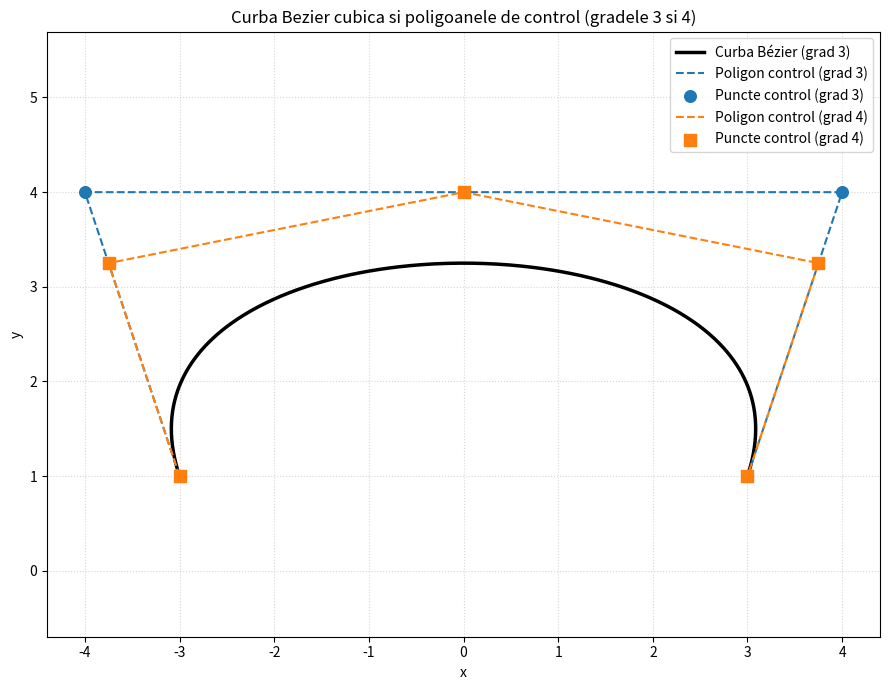

Recreate this plot in Python.
import numpy as np
import matplotlib.pyplot as plt

def bezier_cubic(t: np.ndarray, b: np.ndarray) -> np.ndarray:
    # b are forma (4, 2): b0, b1, b2, b3
    B0 = (1 - t) ** 3
    B1 = 3 * t * (1 - t) ** 2
    B2 = 3 * t**2 * (1 - t)
    B3 = t**3
    return (
        B0[:, None] * b[0] +
        B1[:, None] * b[1] +
        B2[:, None] * b[2] +
        B3[:, None] * b[3]
    )

def main():
    # Puncte de control (grad 3)
    b = np.array([
        [-3.0, 1.0],   # b0
        [-4.0, 4.0],   # b1
        [ 4.0, 4.0],   # b2
        [ 3.0, 1.0],   # b3
    ], dtype=float)

    # Puncte de control (grad 4)
    c = np.array([
        [-3.0,     1.0    ],  # c0
        [-15/4.0,  13/4.0 ],  # c1
        [ 0.0,     4.0    ],  # c2
        [ 15/4.0,  13/4.0 ],  # c3
        [ 3.0,     1.0    ],  # c4
    ], dtype=float)

    # Curba Bezier (grad 3) – curba este aceeasi si cand o privim ca grad 4
    t = np.linspace(0.0, 1.0, 400)
    curve = bezier_cubic(t, b)

    plt.figure(figsize=(9, 7))

    # Curba
    plt.plot(curve[:, 0], curve[:, 1], color='black', linewidth=2.5, label='Curba Bézier (grad 3)')

    # Poligon + puncte de control (grad 3)
    plt.plot(b[:, 0], b[:, 1], '--', color='tab:blue', linewidth=1.5, label='Poligon control (grad 3)')
    plt.scatter(b[:, 0], b[:, 1], color='tab:blue', s=70, zorder=3, label='Puncte control (grad 3)')

    # Poligon + puncte de control (grad 4)
    plt.plot(c[:, 0], c[:, 1], '--', color='tab:orange', linewidth=1.5, label='Poligon control (grad 4)')
    plt.scatter(c[:, 0], c[:, 1], color='tab:orange', marker='s', s=70, zorder=3, label='Puncte control (grad 4)')

    plt.title('Curba Bezier cubica si poligoanele de control (gradele 3 si 4)')
    plt.xlabel('x')
    plt.ylabel('y')
    plt.axis('equal')
    plt.grid(True, linestyle=':', alpha=0.5)
    plt.legend(loc='best')
    plt.tight_layout()
    plt.savefig('pb1.png', dpi=150)
    plt.show()

if __name__ == '__main__':
    main()